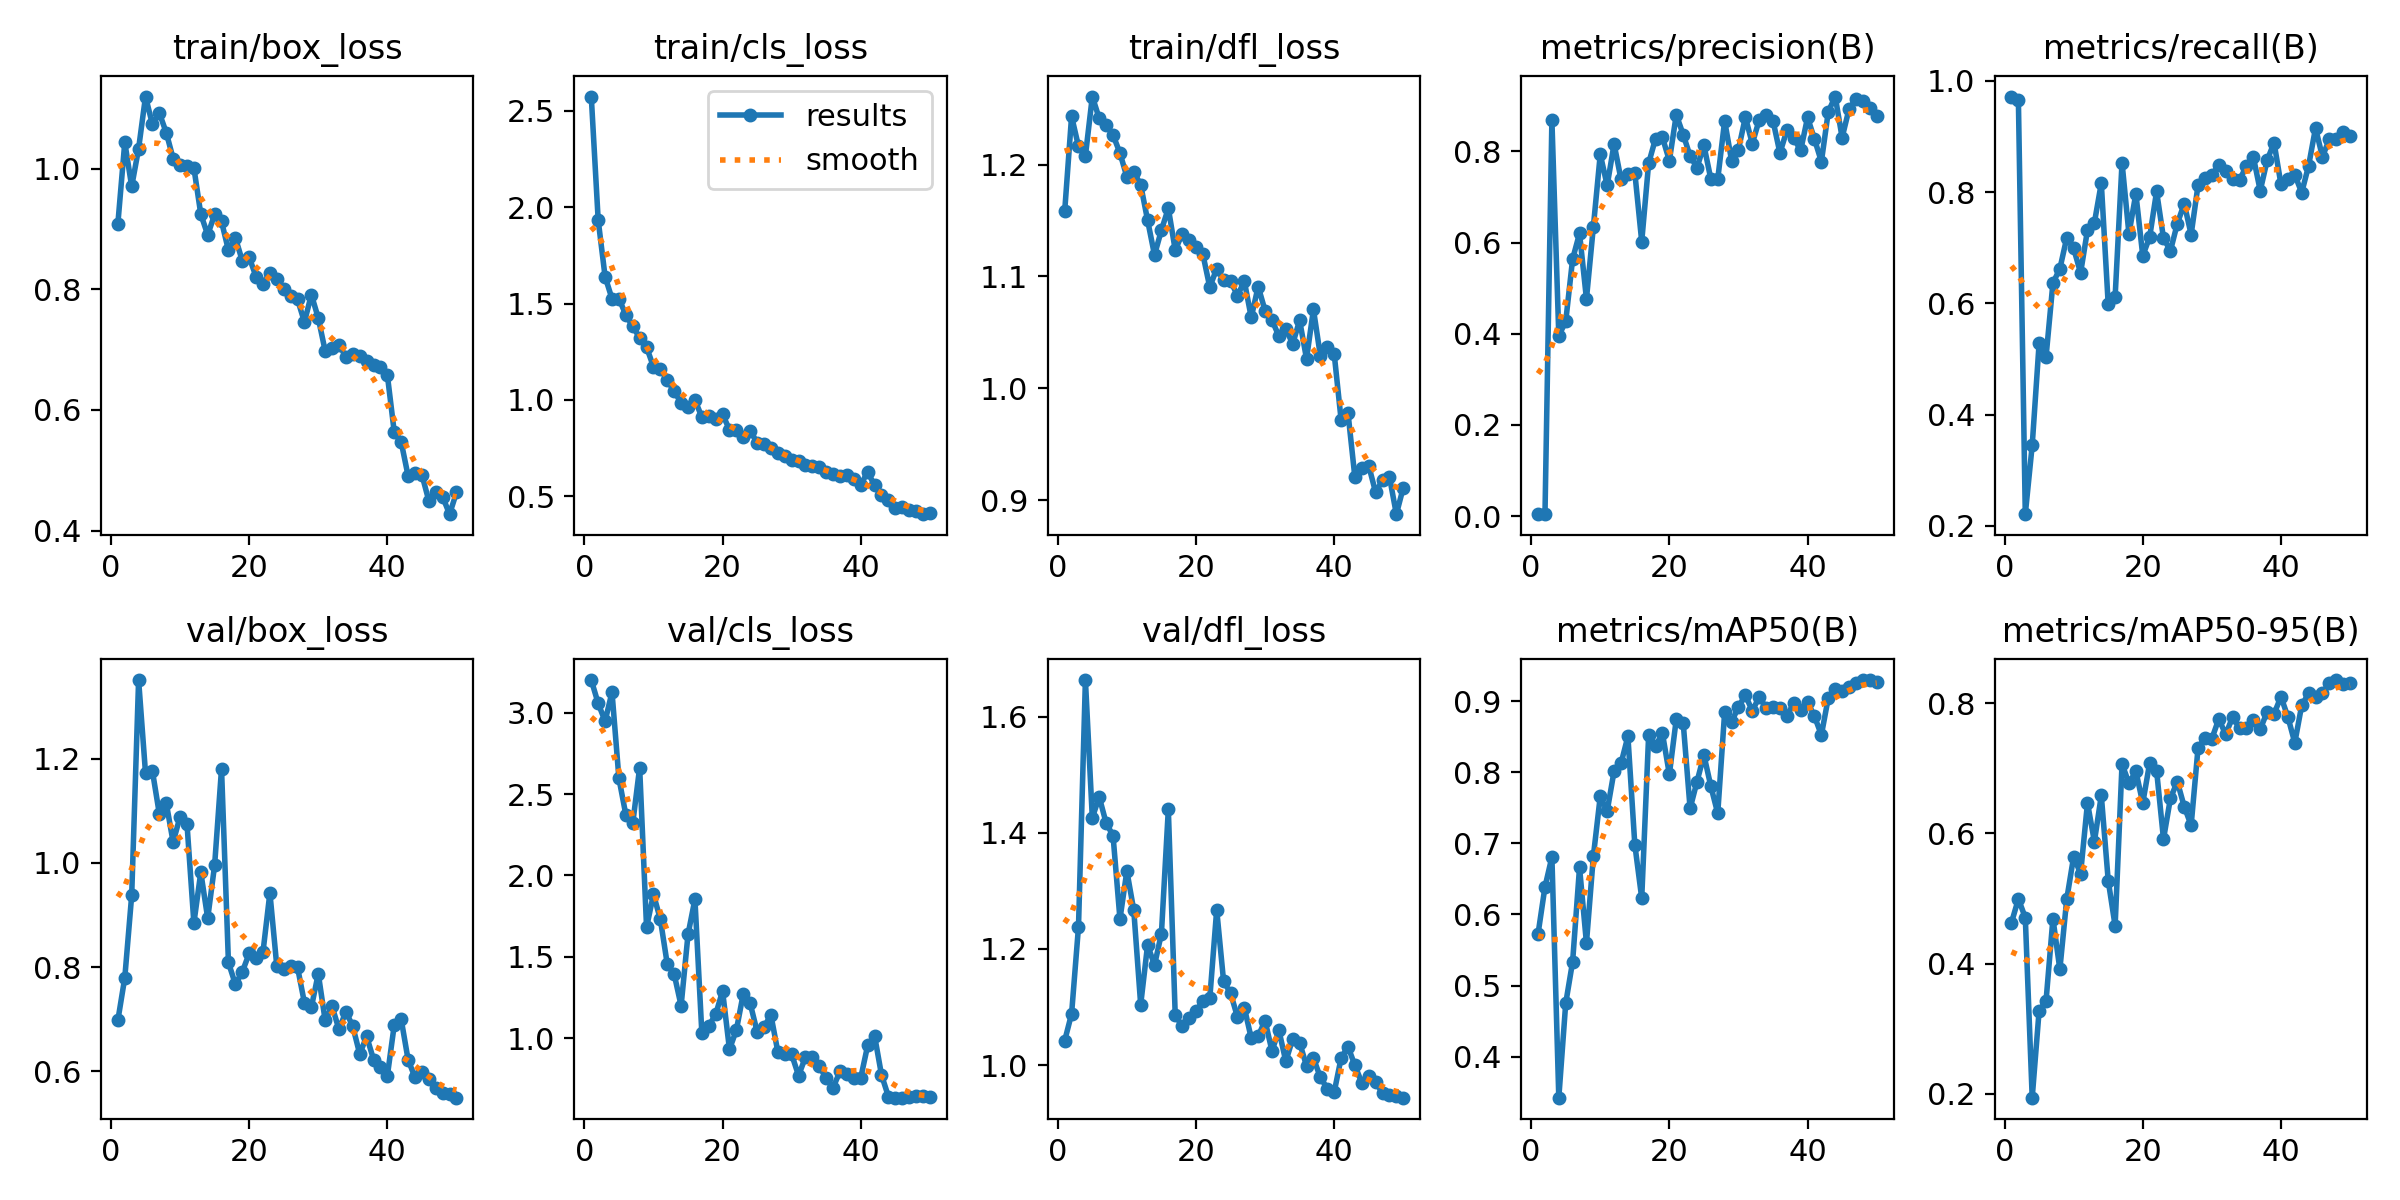

Values plotted in this chart, from the file beside it:
epoch, time, train/box_loss, train/cls_loss, train/dfl_loss, metrics/precision(B), metrics/recall(B), metrics/mAP50(B), metrics/mAP50-95(B), val/box_loss, val/cls_loss, val/dfl_loss, lr/pg0, lr/pg1, lr/pg2
1, 5.247, 0.9087, 2.575, 1.158, 0.00412, 0.9719, 0.5729, 0.4628, 0.6982, 3.2, 1.042, 0.0003334, 0.0003334, 0.0003334
2, 9.988, 1.044, 1.933, 1.243, 0.00411, 0.9662, 0.6388, 0.4993, 0.7796, 3.056, 1.088, 0.0006699, 0.0006699, 0.0006699
3, 14.8, 0.9703, 1.64, 1.216, 0.8683, 0.2209, 0.6807, 0.4706, 0.9378, 2.948, 1.238, 0.0009926, 0.0009926, 0.0009926
4, 19.44, 1.033, 1.525, 1.208, 0.3955, 0.3448, 0.3424, 0.1937, 1.351, 3.126, 1.663, 0.001301, 0.001301, 0.001301
5, 24.47, 1.119, 1.526, 1.261, 0.4269, 0.528, 0.4751, 0.3275, 1.172, 2.596, 1.426, 0.001535, 0.001535, 0.001535
6, 29.46, 1.073, 1.441, 1.241, 0.5639, 0.5033, 0.5337, 0.3422, 1.176, 2.373, 1.462, 0.001502, 0.001502, 0.001502
7, 35.13, 1.092, 1.381, 1.235, 0.6201, 0.6368, 0.6661, 0.4692, 1.094, 2.319, 1.417, 0.001469, 0.001469, 0.001469
8, 39.82, 1.06, 1.322, 1.226, 0.4764, 0.662, 0.5599, 0.391, 1.115, 2.662, 1.395, 0.001436, 0.001436, 0.001436
9, 44.51, 1.016, 1.274, 1.21, 0.6343, 0.7181, 0.6818, 0.4991, 1.04, 1.681, 1.251, 0.001403, 0.001403, 0.001403
10, 49.04, 1.006, 1.171, 1.189, 0.7936, 0.6988, 0.7662, 0.5645, 1.089, 1.884, 1.334, 0.00137, 0.00137, 0.00137
11, 53.67, 1.005, 1.161, 1.193, 0.7253, 0.6548, 0.7454, 0.5382, 1.075, 1.73, 1.266, 0.001337, 0.001337, 0.001337
12, 58.23, 1.001, 1.103, 1.182, 0.8163, 0.7317, 0.8016, 0.6469, 0.8845, 1.454, 1.104, 0.001304, 0.001304, 0.001304
13, 62.78, 0.9244, 1.044, 1.15, 0.7389, 0.745, 0.8123, 0.5876, 0.982, 1.393, 1.207, 0.001271, 0.001271, 0.001271
14, 67.25, 0.89, 0.9848, 1.119, 0.7499, 0.8162, 0.8503, 0.6584, 0.8937, 1.2, 1.172, 0.001238, 0.001238, 0.001238
15, 71.79, 0.9239, 0.9635, 1.141, 0.7534, 0.5981, 0.6983, 0.5275, 0.9954, 1.638, 1.226, 0.001205, 0.001205, 0.001205
16, 76.35, 0.9123, 1, 1.161, 0.6022, 0.6119, 0.6229, 0.458, 1.18, 1.853, 1.44, 0.001171, 0.001171, 0.001171
17, 80.91, 0.8645, 0.9108, 1.123, 0.7739, 0.8529, 0.8518, 0.7068, 0.809, 1.033, 1.085, 0.001138, 0.001138, 0.001138
18, 85.45, 0.8853, 0.915, 1.138, 0.828, 0.7249, 0.8374, 0.6772, 0.7674, 1.076, 1.067, 0.001105, 0.001105, 0.001105
19, 90, 0.8473, 0.9002, 1.133, 0.8305, 0.7974, 0.8545, 0.6958, 0.7908, 1.146, 1.082, 0.001072, 0.001072, 0.001072
20, 95.08, 0.853, 0.9241, 1.126, 0.7797, 0.6856, 0.7971, 0.6467, 0.8262, 1.29, 1.092, 0.001039, 0.001039, 0.001039
21, 99.83, 0.8207, 0.8456, 1.12, 0.8803, 0.7195, 0.8746, 0.7086, 0.8181, 0.9317, 1.111, 0.001006, 0.001006, 0.001006
22, 104.5, 0.8091, 0.841, 1.09, 0.8369, 0.8013, 0.8696, 0.6967, 0.829, 1.051, 1.115, 0.0009733, 0.0009733, 0.0009733
23, 109, 0.827, 0.805, 1.107, 0.7899, 0.7173, 0.7491, 0.5913, 0.9425, 1.274, 1.267, 0.0009402, 0.0009402, 0.0009402
24, 114, 0.8164, 0.841, 1.097, 0.7644, 0.6943, 0.7868, 0.6539, 0.8018, 1.213, 1.144, 0.0009072, 0.0009072, 0.0009072
25, 118.5, 0.8008, 0.7769, 1.096, 0.8132, 0.7435, 0.8241, 0.6798, 0.7969, 1.041, 1.124, 0.0008741, 0.0008741, 0.0008741
26, 123, 0.7893, 0.7724, 1.083, 0.7395, 0.7793, 0.7803, 0.6413, 0.8025, 1.071, 1.083, 0.0008411, 0.0008411, 0.0008411
27, 127.5, 0.7831, 0.7509, 1.096, 0.739, 0.7238, 0.7421, 0.6125, 0.7997, 1.142, 1.099, 0.0008081, 0.0008081, 0.0008081
28, 132.1, 0.7456, 0.723, 1.063, 0.8669, 0.8126, 0.8844, 0.7315, 0.7315, 0.9161, 1.046, 0.000775, 0.000775, 0.000775
29, 136.6, 0.7912, 0.711, 1.091, 0.78, 0.8263, 0.8704, 0.7467, 0.7229, 0.901, 1.05, 0.000742, 0.000742, 0.000742
30, 141.1, 0.7522, 0.6866, 1.069, 0.8041, 0.8302, 0.892, 0.7458, 0.7875, 0.9005, 1.076, 0.000709, 0.000709, 0.000709
31, 145.6, 0.6977, 0.6838, 1.061, 0.8752, 0.8496, 0.9083, 0.776, 0.6978, 0.7704, 1.024, 0.0006759, 0.0006759, 0.0006759
32, 150.2, 0.7032, 0.6609, 1.047, 0.817, 0.8377, 0.8862, 0.7523, 0.7246, 0.8849, 1.06, 0.0006429, 0.0006429, 0.0006429
33, 154.8, 0.7078, 0.6557, 1.053, 0.869, 0.8236, 0.9058, 0.7791, 0.6805, 0.8875, 1.006, 0.0006099, 0.0006099, 0.0006099
34, 159.2, 0.6883, 0.653, 1.04, 0.8801, 0.8215, 0.8907, 0.762, 0.7149, 0.8275, 1.045, 0.0005768, 0.0005768, 0.0005768
35, 164, 0.6926, 0.627, 1.061, 0.8672, 0.8473, 0.8911, 0.7621, 0.6863, 0.7543, 1.039, 0.0005438, 0.0005438, 0.0005438
36, 168.8, 0.6895, 0.6137, 1.026, 0.7965, 0.8635, 0.8899, 0.7749, 0.6333, 0.6974, 0.9983, 0.0005108, 0.0005108, 0.0005108
37, 173.3, 0.6817, 0.6061, 1.07, 0.8459, 0.8025, 0.8797, 0.7603, 0.6674, 0.7969, 1.012, 0.0004777, 0.0004777, 0.0004777
38, 177.8, 0.6744, 0.608, 1.029, 0.8294, 0.8573, 0.8968, 0.7868, 0.6229, 0.7787, 0.9788, 0.0004447, 0.0004447, 0.0004447
39, 182.3, 0.6703, 0.5888, 1.037, 0.8021, 0.889, 0.8876, 0.7839, 0.6087, 0.7574, 0.9595, 0.0004116, 0.0004116, 0.0004116
40, 186.8, 0.6576, 0.5592, 1.031, 0.8744, 0.8139, 0.899, 0.8103, 0.5918, 0.7576, 0.9532, 0.0003786, 0.0003786, 0.0003786
41, 194, 0.5629, 0.6264, 0.972, 0.8269, 0.8241, 0.8785, 0.7792, 0.6894, 0.9559, 1.012, 0.0003456, 0.0003456, 0.0003456
42, 198.3, 0.5468, 0.5557, 0.9779, 0.7775, 0.8314, 0.8524, 0.7395, 0.7001, 1.015, 1.032, 0.0003125, 0.0003125, 0.0003125
43, 202.8, 0.4906, 0.5069, 0.9203, 0.887, 0.7991, 0.9046, 0.797, 0.6225, 0.7747, 0.9992, 0.0002795, 0.0002795, 0.0002795
44, 207.2, 0.4948, 0.4816, 0.9283, 0.9203, 0.8476, 0.9171, 0.8154, 0.5886, 0.6418, 0.9695, 0.0002465, 0.0002465, 0.0002465
45, 211.7, 0.4925, 0.439, 0.9307, 0.8303, 0.9152, 0.9144, 0.8097, 0.5995, 0.6358, 0.9805, 0.0002134, 0.0002134, 0.0002134
46, 216, 0.4493, 0.442, 0.9068, 0.893, 0.8637, 0.9203, 0.8161, 0.5859, 0.635, 0.9711, 0.0001804, 0.0001804, 0.0001804
47, 220.4, 0.4642, 0.4283, 0.9178, 0.9151, 0.8951, 0.9257, 0.8312, 0.5676, 0.6407, 0.9512, 0.0001474, 0.0001474, 0.0001474
48, 224.9, 0.456, 0.4238, 0.9208, 0.91, 0.8951, 0.9292, 0.8359, 0.5591, 0.6469, 0.949, 0.0001143, 0.0001143, 0.0001143
49, 229.5, 0.4272, 0.4067, 0.8873, 0.8961, 0.9075, 0.9296, 0.8303, 0.5575, 0.6468, 0.9464, 8.12889e-05, 8.12889e-05, 8.12889e-05
50, 234.3, 0.4631, 0.4112, 0.9111, 0.8784, 0.9008, 0.9265, 0.8316, 0.5498, 0.6373, 0.9438, 4.82533e-05, 4.82533e-05, 4.82533e-05
